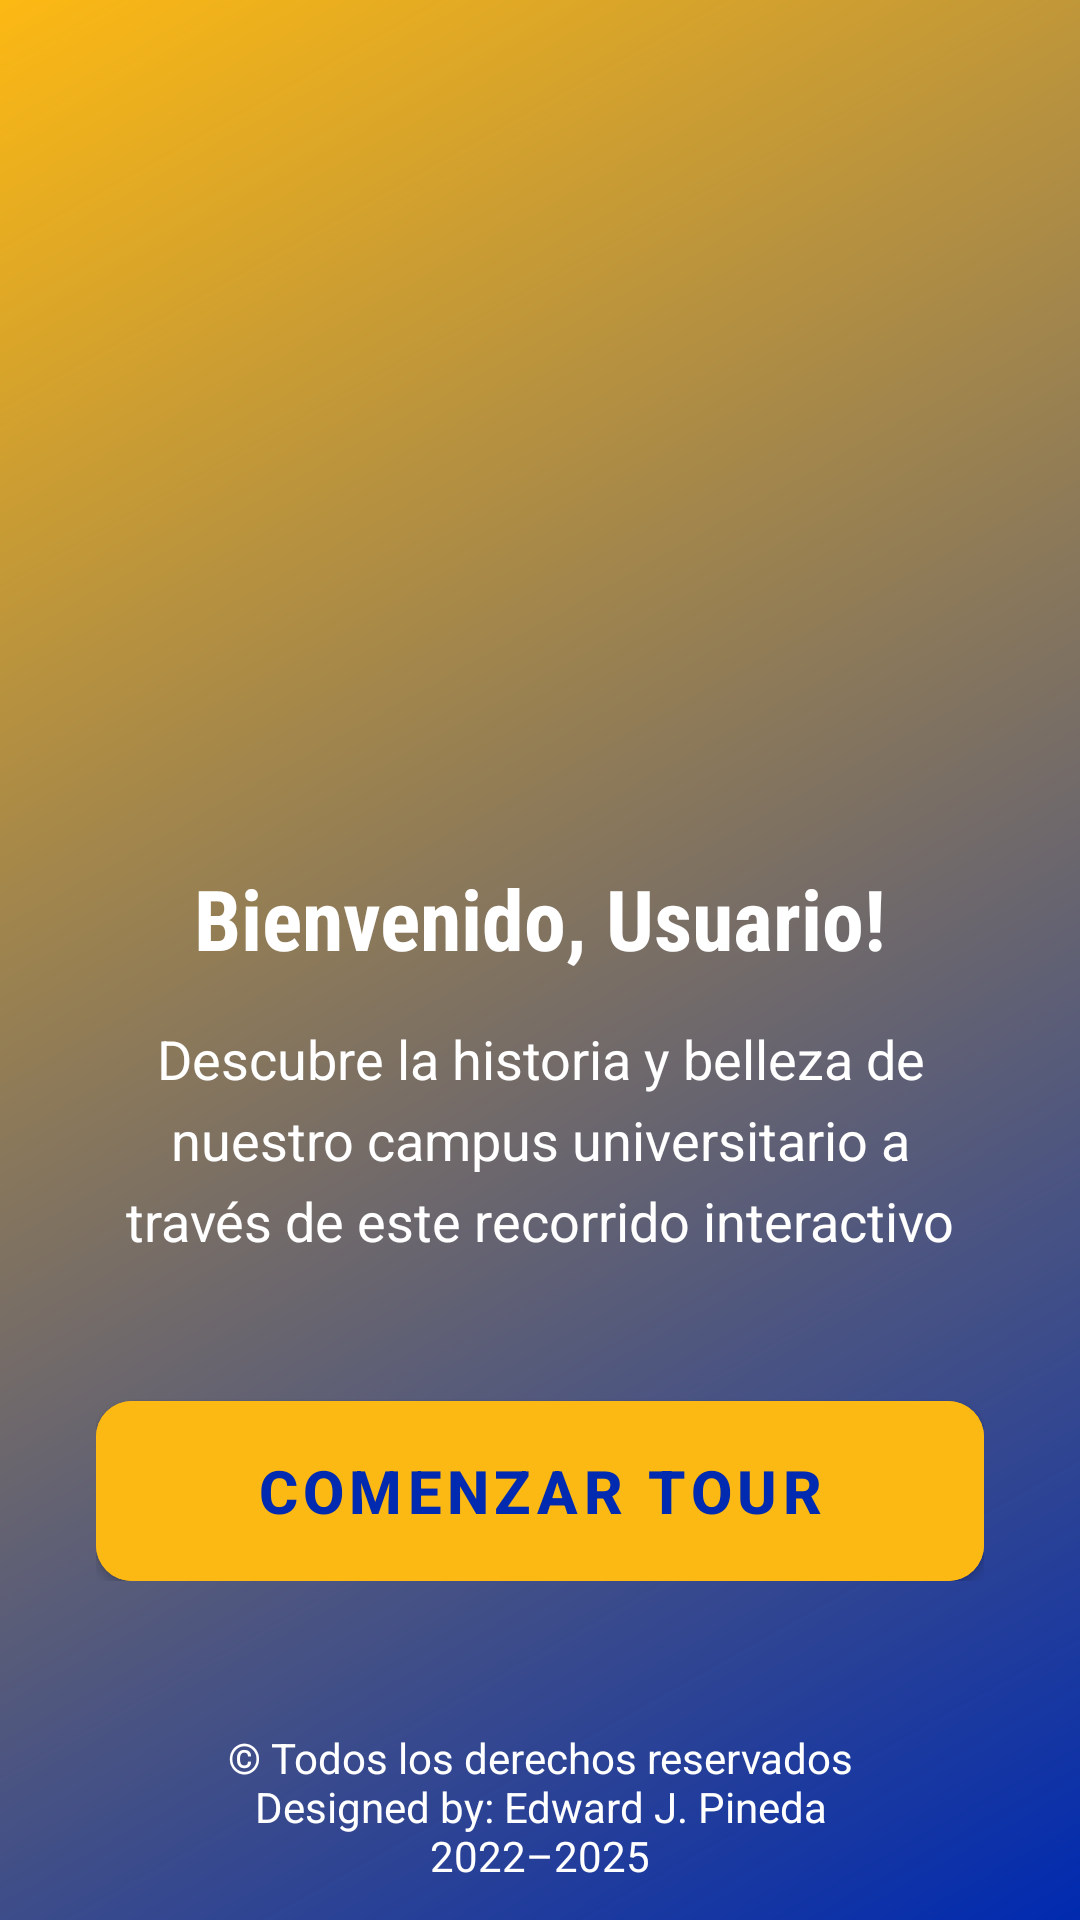

This screen was rendered from an Android layout file. Write that file and the resources it references.
<!-- AndroidManifest.xml: application theme Theme.MyUniExperience -->
<!-- res/layout/activity_welcome.xml -->
<?xml version="1.0" encoding="utf-8"?>
<androidx.constraintlayout.widget.ConstraintLayout xmlns:android="http://schemas.android.com/apk/res/android"
    xmlns:app="http://schemas.android.com/apk/res-auto"
    xmlns:tools="http://schemas.android.com/tools"
    android:id="@+id/main"
    android:layout_width="match_parent"
    android:layout_height="match_parent"
    android:background="@drawable/bg_gradient"
    tools:context=".tour.WelcomeActivity">

    <LinearLayout
        android:layout_width="match_parent"
        android:layout_height="wrap_content"
        android:orientation="vertical"
        android:padding="32dp"
        app:layout_constraintBottom_toBottomOf="parent"
        app:layout_constraintEnd_toEndOf="parent"
        app:layout_constraintStart_toStartOf="parent"
        app:layout_constraintTop_toTopOf="parent">

        <ImageView
            android:layout_width="150dp"
            android:layout_height="150dp"
            android:layout_gravity="center_horizontal"
            android:layout_marginBottom="24dp"
            android:src="@drawable/logo"/>

        <TextView
            android:id="@+id/tvWelcome"
            android:layout_width="match_parent"
            android:layout_height="wrap_content"
            android:layout_marginBottom="16dp"
            android:fontFamily="sans-serif-condensed"
            android:gravity="center"
            android:text="Bienvenido, Usuario!"
            android:textColor="@android:color/white"
            android:textSize="28sp"
            android:textStyle="bold" />

        <TextView
            android:layout_width="match_parent"
            android:layout_height="wrap_content"
            android:layout_marginBottom="32dp"
            android:gravity="center"
            android:lineSpacingExtra="6sp"
            android:text="@string/WelcomeDescription"
            android:textColor="@android:color/white"
            android:textSize="18sp" />

        <com.google.android.material.button.MaterialButton
            android:id="@+id/btnStartTour"
            android:layout_width="match_parent"
            android:layout_height="60dp"
            android:layout_marginTop="16dp"
            android:backgroundTint="#FDB913"
            android:insetTop="0dp"
            android:insetBottom="0dp"
            android:text="@string/WelcomeButtonText"
            android:textAllCaps="true"
            android:textColor="#002AB0"
            android:textSize="20sp"
            android:textStyle="bold"
            app:cornerRadius="12dp"
            app:iconGravity="textStart"
            app:iconPadding="8dp"
            app:iconTint="#002AB0"
            app:rippleColor="#80FFFFFF" />
    </LinearLayout>

    <TextView
        android:layout_width="match_parent"
        android:layout_height="wrap_content"
        android:gravity="center"
        android:padding="12dp"
        android:text="@string/CopyInfo"
        android:textColor="@android:color/white"
        android:textSize="14sp"
        app:layout_constraintBottom_toBottomOf="parent"
        app:layout_constraintEnd_toEndOf="parent"
        app:layout_constraintStart_toStartOf="parent" />

</androidx.constraintlayout.widget.ConstraintLayout>
<!-- resources referenced by this layout -->
<resources>
  <!-- drawable bg_gradient (drawable) -->
  <?xml version="1.0" encoding="utf-8"?>
  <shape xmlns:android="http://schemas.android.com/apk/res/android"
      android:shape="rectangle">
      <gradient
          android:angle="135"
          android:endColor="#FDB913"
          android:startColor="#002AB0" />
      <corners android:radius="0dp" />
  </shape>
  <string name="CopyInfo">© Todos los derechos reservados\nDesigned by: Edward J. Pineda\n2022–2025</string>
  <string name="WelcomeButtonText">Comenzar Tour</string>
  <string name="WelcomeDescription">Descubre la historia y belleza de nuestro campus universitario a través de este recorrido interactivo</string>
  <style name="Theme.MyUniExperience" parent="Theme.MaterialComponents.DayNight.NoActionBar">
          
          <item name="colorPrimary">@color/purple_500</item>
          <item name="colorPrimaryVariant">@color/purple_700</item>
          <item name="colorOnPrimary">@color/white</item>
          
          <item name="colorSecondary">@color/teal_200</item>
          <item name="colorSecondaryVariant">@color/teal_700</item>
          <item name="colorOnSecondary">@color/black</item>
          
          <item name="android:statusBarColor">?attr/colorPrimaryVariant</item>
          
      </style>
  <!-- not gathered from this repository: default colours our renderer supplied (Android Studio template values) -->
  <color name="purple_500">#FF6200EE</color>
  <color name="purple_700">#FF3700B3</color>
  <color name="teal_200">#FF03DAC5</color>
  <color name="teal_700">#FF018786</color>
  <color name="black">#FF000000</color>
  <color name="white">#FFFFFFFF</color>
</resources>
